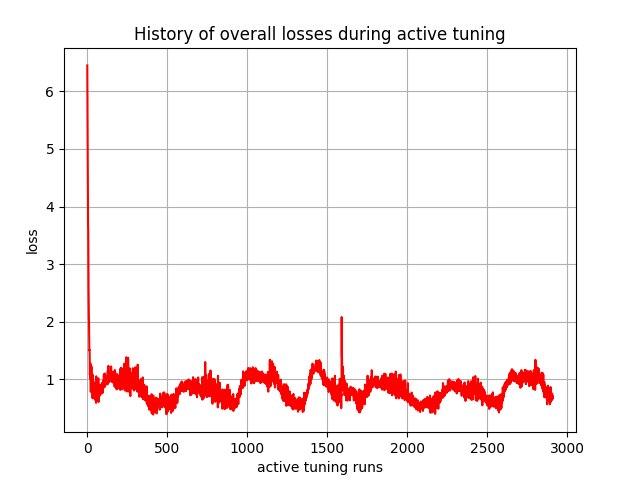

Source data for this figure (header and first rows):
, 0
0, 6.449
1, 5.85
2, 5.1
3, 4.65
4, 4.068
5, 3.67
6, 3.601
7, 2.921
8, 2.57
9, 2.3
10, 2.085
11, 1.951
12, 1.62
13, 1.505
14, 1.514
15, 1.431
16, 1.082
17, 1.128
18, 1.019
19, 1.124
20, 1.273
21, 1.002
22, 0.785
23, 1.096
24, 1.091
25, 1.025
26, 1.225
27, 0.9039
28, 1.088
29, 0.7881
30, 0.8668
31, 0.8978
32, 0.9796
33, 0.6745
34, 0.8443
35, 1.079
36, 0.8114
37, 0.9821
38, 0.6944
39, 0.8366
40, 0.9382
41, 0.6846
42, 0.8858
43, 0.8113
44, 0.931
45, 0.7865
46, 0.6765
47, 0.6585
48, 0.8732
49, 0.82
50, 0.7087
51, 0.7714
52, 0.6368
53, 0.8349
54, 0.7496
55, 0.5938
56, 1.055
57, 0.7801
58, 0.6505
59, 0.9161
... 2,850 more rows
